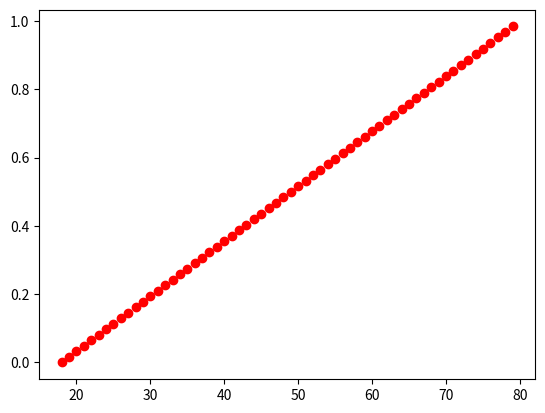

The script that saved this image:
import random
import numpy as np
import matplotlib.pyplot as plt

for age in range(18,80):
    ratio_adjustment = (age - 18) / (80 - 18) 
    plt.scatter(age, ratio_adjustment, color="red")
plt.show()